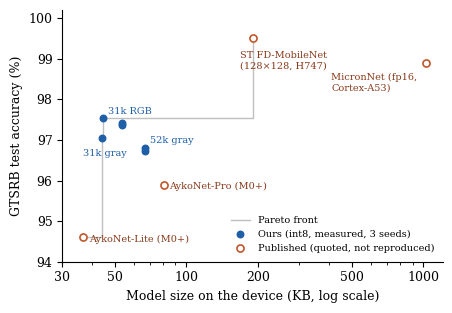

The matplotlib source for this figure:
import matplotlib; matplotlib.use('Agg'); import matplotlib.pyplot as plt
plt.rcParams.update({'font.family':'serif','font.size':9,'axes.spines.top':False,'axes.spines.right':False})
ours=[('31k gray',44.2,97.05),('31k RGB',44.5,97.53),('40k gray',53.4,97.37),('40k RGB',53.7,97.42),('52k gray',66.9,96.81),('52k RGB',67.2,96.73)]
quoted=[('AykoNet-Lite (M0+)',36.8,94.6),('AykoNet-Pro (M0+)',80.2,95.9),('ST FD-MobileNet\n(128×128, H747)',192,99.51),('MicronNet (fp16,\nCortex-A53)',1024,98.9)]
fig,ax=plt.subplots(figsize=(4.6,3.2))
allp=[(x,y) for _,x,y in ours+quoted]; front=[]; best=-1
for x,y in sorted(allp):
    if y>best: front.append((x,y)); best=y
ax.step([p[0] for p in front],[p[1] for p in front],where='post',c='0.75',lw=1,zorder=0,label='Pareto front')
ax.scatter([x for _,x,_ in ours],[y for *_,y in ours],c='#1f5fa8',s=22,zorder=3,label='Ours (int8, measured, 3 seeds)')
ax.scatter([x for _,x,_ in quoted],[y for *_,y in quoted],facecolors='white',edgecolors='#c0562b',s=26,lw=1.2,zorder=3,label='Published (quoted, not reproduced)')
for n,x,y in ours:
    if n in ('31k gray','31k RGB','52k gray'): ax.annotate(n,(x,y),xytext=((-14,-13) if n=='31k gray' else (4,3)),textcoords='offset points',fontsize=7,color='#1f5fa8')
off={'AykoNet-Lite (M0+)':(4,-3),'AykoNet-Pro (M0+)':(4,-3),'ST FD-MobileNet\n(128×128, H747)':(-10,-22),'MicronNet (fp16,\nCortex-A53)':(-68,-20)}
for n,x,y in quoted: ax.annotate(n,(x,y),xytext=off[n],textcoords='offset points',fontsize=7,color='#8a3a1b')
ax.set_xscale('log'); ax.set_xticks([30,50,100,200,500,1000]); ax.set_xticklabels(['30','50','100','200','500','1000'])
ax.set_xlabel('Model size on the device (KB, log scale)'); ax.set_ylabel('GTSRB test accuracy (%)'); ax.set_ylim(94,100.2)
ax.legend(frameon=False,fontsize=7,loc='lower right')
plt.tight_layout()
for e in ('png','pdf'): plt.savefig(f'fig_gtsrb_pareto.{e}',dpi=300)
